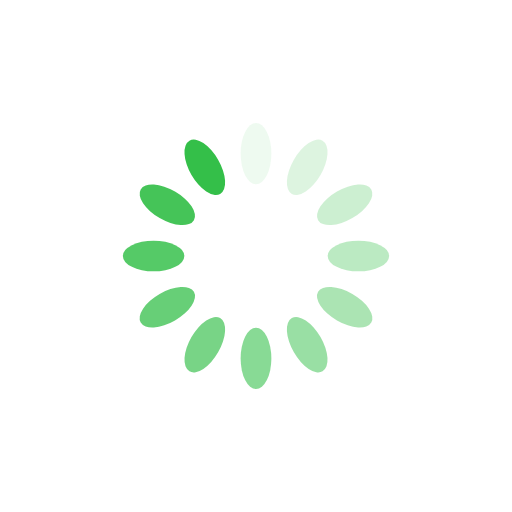
t = 0.00 s
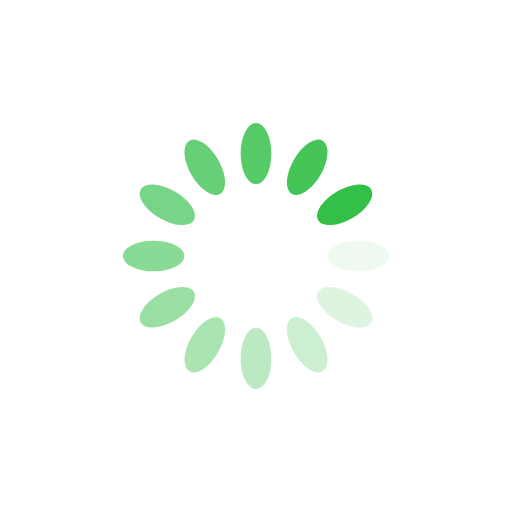
t = 0.25 s
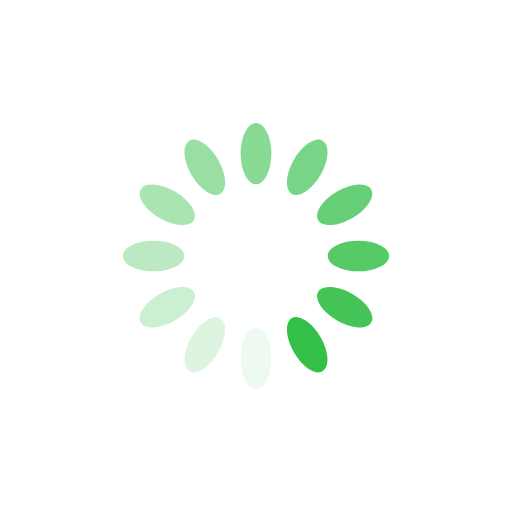
t = 0.50 s
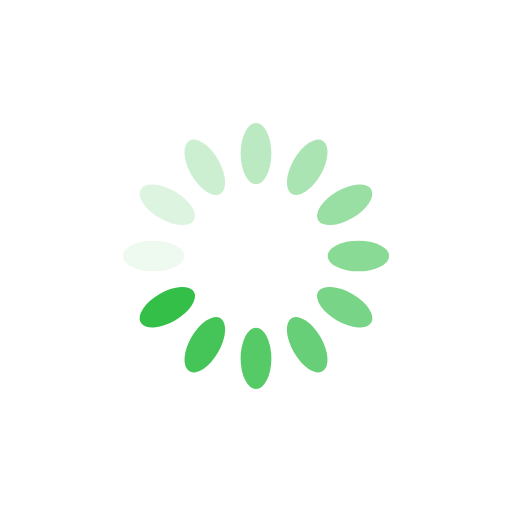
t = 0.75 s

The animated SVG that drew these frames (rendered in a browser with its animation timeline set to each time). Animation: 12 SMIL elements (animate=12); one cycle of 1.00 s, repeats indefinitely.

<?xml version="1.0" encoding="utf-8"?>
<svg xmlns="http://www.w3.org/2000/svg" xmlns:xlink="http://www.w3.org/1999/xlink" style="margin: auto; background: none; display: block; shape-rendering: auto;" width="200px" height="200px" viewBox="0 0 100 100" preserveAspectRatio="xMidYMid">
<g transform="rotate(0 50 50)">
  <rect x="47" y="24" rx="3" ry="6" width="6" height="12" fill="#34bf49">
    <animate attributeName="opacity" values="1;0" keyTimes="0;1" dur="1s" begin="-0.9166666666666666s" repeatCount="indefinite"></animate>
  </rect>
</g><g transform="rotate(30 50 50)">
  <rect x="47" y="24" rx="3" ry="6" width="6" height="12" fill="#34bf49">
    <animate attributeName="opacity" values="1;0" keyTimes="0;1" dur="1s" begin="-0.8333333333333334s" repeatCount="indefinite"></animate>
  </rect>
</g><g transform="rotate(60 50 50)">
  <rect x="47" y="24" rx="3" ry="6" width="6" height="12" fill="#34bf49">
    <animate attributeName="opacity" values="1;0" keyTimes="0;1" dur="1s" begin="-0.75s" repeatCount="indefinite"></animate>
  </rect>
</g><g transform="rotate(90 50 50)">
  <rect x="47" y="24" rx="3" ry="6" width="6" height="12" fill="#34bf49">
    <animate attributeName="opacity" values="1;0" keyTimes="0;1" dur="1s" begin="-0.6666666666666666s" repeatCount="indefinite"></animate>
  </rect>
</g><g transform="rotate(120 50 50)">
  <rect x="47" y="24" rx="3" ry="6" width="6" height="12" fill="#34bf49">
    <animate attributeName="opacity" values="1;0" keyTimes="0;1" dur="1s" begin="-0.5833333333333334s" repeatCount="indefinite"></animate>
  </rect>
</g><g transform="rotate(150 50 50)">
  <rect x="47" y="24" rx="3" ry="6" width="6" height="12" fill="#34bf49">
    <animate attributeName="opacity" values="1;0" keyTimes="0;1" dur="1s" begin="-0.5s" repeatCount="indefinite"></animate>
  </rect>
</g><g transform="rotate(180 50 50)">
  <rect x="47" y="24" rx="3" ry="6" width="6" height="12" fill="#34bf49">
    <animate attributeName="opacity" values="1;0" keyTimes="0;1" dur="1s" begin="-0.4166666666666667s" repeatCount="indefinite"></animate>
  </rect>
</g><g transform="rotate(210 50 50)">
  <rect x="47" y="24" rx="3" ry="6" width="6" height="12" fill="#34bf49">
    <animate attributeName="opacity" values="1;0" keyTimes="0;1" dur="1s" begin="-0.3333333333333333s" repeatCount="indefinite"></animate>
  </rect>
</g><g transform="rotate(240 50 50)">
  <rect x="47" y="24" rx="3" ry="6" width="6" height="12" fill="#34bf49">
    <animate attributeName="opacity" values="1;0" keyTimes="0;1" dur="1s" begin="-0.25s" repeatCount="indefinite"></animate>
  </rect>
</g><g transform="rotate(270 50 50)">
  <rect x="47" y="24" rx="3" ry="6" width="6" height="12" fill="#34bf49">
    <animate attributeName="opacity" values="1;0" keyTimes="0;1" dur="1s" begin="-0.16666666666666666s" repeatCount="indefinite"></animate>
  </rect>
</g><g transform="rotate(300 50 50)">
  <rect x="47" y="24" rx="3" ry="6" width="6" height="12" fill="#34bf49">
    <animate attributeName="opacity" values="1;0" keyTimes="0;1" dur="1s" begin="-0.08333333333333333s" repeatCount="indefinite"></animate>
  </rect>
</g><g transform="rotate(330 50 50)">
  <rect x="47" y="24" rx="3" ry="6" width="6" height="12" fill="#34bf49">
    <animate attributeName="opacity" values="1;0" keyTimes="0;1" dur="1s" begin="0s" repeatCount="indefinite"></animate>
  </rect>
</g>
<!-- [ldio] generated by https://loading.io/ --></svg>